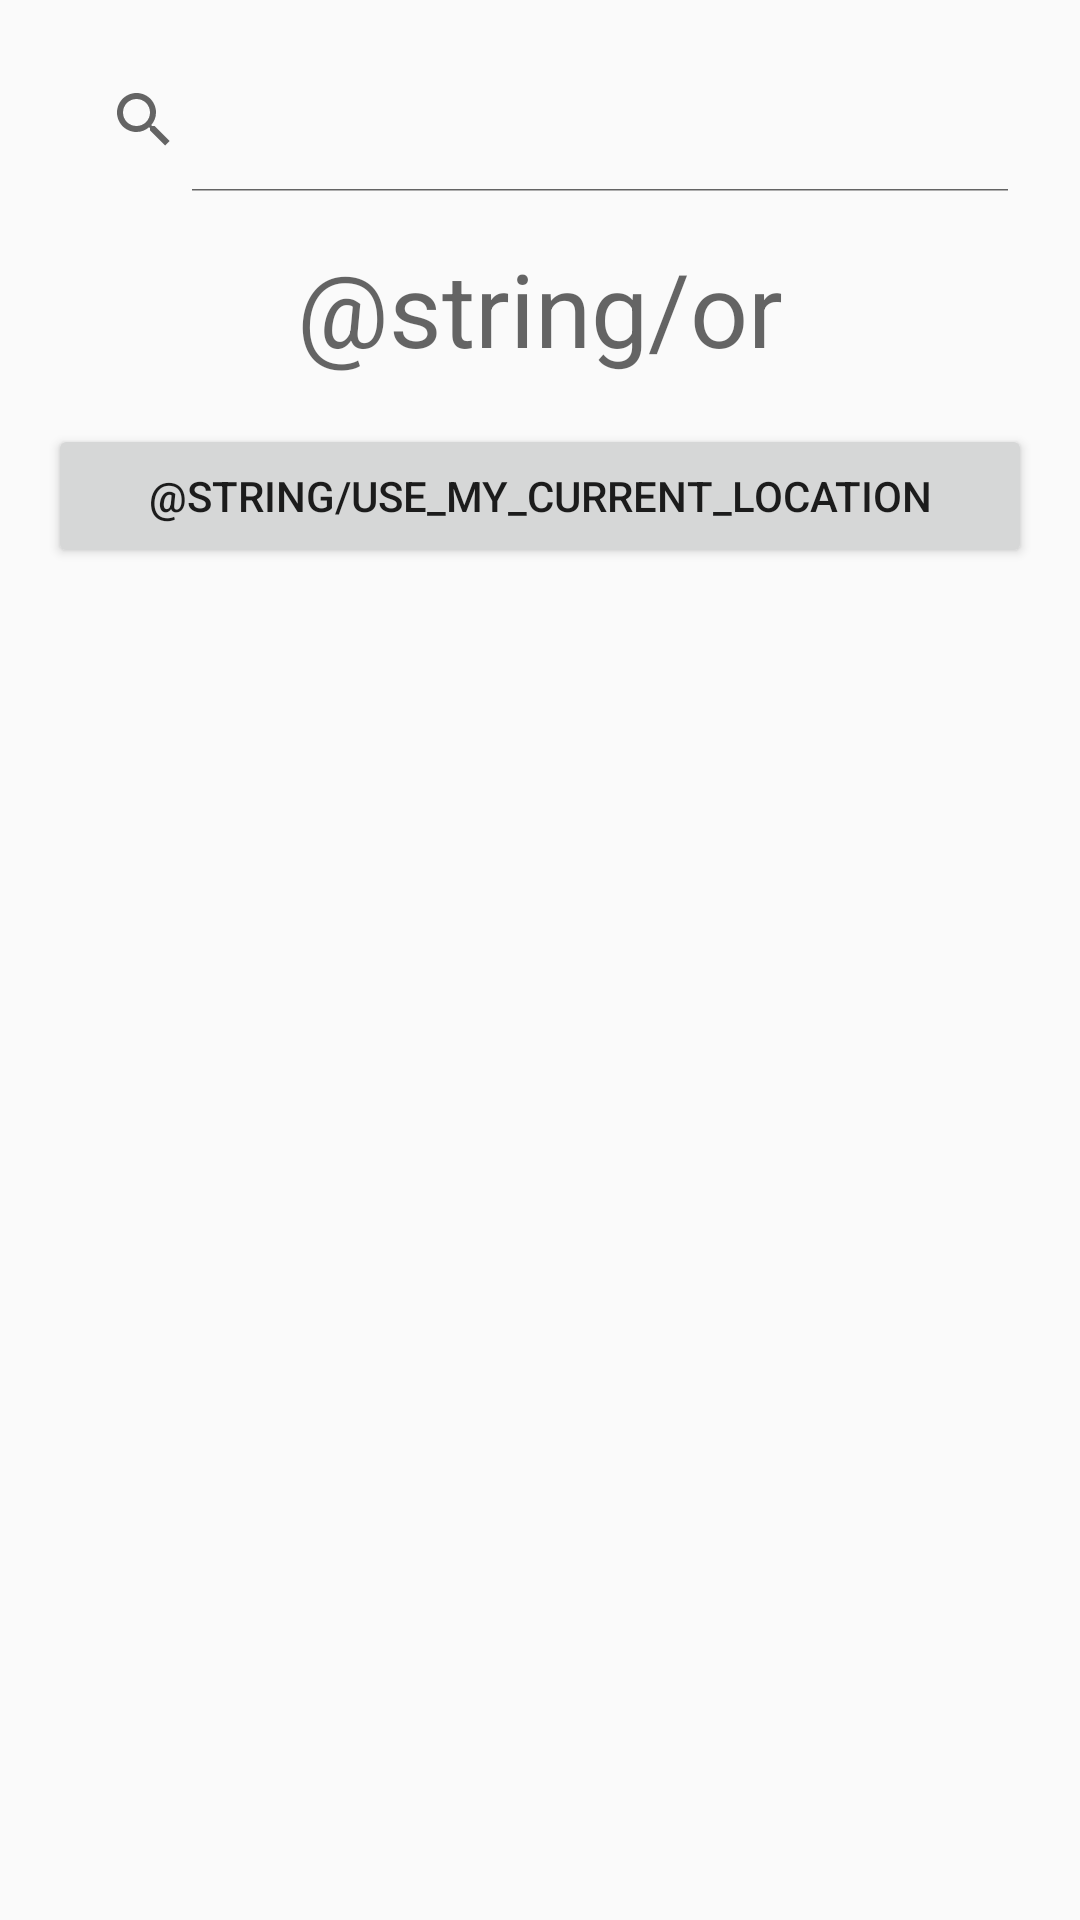

Produce the Android XML layout that renders to this screen, including the resource entries it uses.
<!-- AndroidManifest.xml: application theme AppTheme -->
<!-- res/layout/fragment_search.xml -->
<?xml version="1.0" encoding="utf-8"?>
<LinearLayout
    android:id="@+id/content_search"
    xmlns:android="http://schemas.android.com/apk/res/android"
    xmlns:tools="http://schemas.android.com/tools"
    android:layout_width="match_parent"
    android:layout_height="match_parent"
    android:paddingBottom="@dimen/activity_vertical_margin"
    android:paddingLeft="@dimen/activity_horizontal_margin"
    android:paddingRight="@dimen/activity_horizontal_margin"
    android:paddingTop="@dimen/activity_vertical_margin"
    tools:context="com.neaniesoft.myweather.search.SearchFragment"
    tools:showIn="@layout/activity_search"
    android:orientation="vertical">


    <SearchView
        android:id="@+id/searchview"
        android:layout_width="match_parent"
        android:layout_height="wrap_content"
        android:iconifiedByDefault="false"
        />

    <TextView
        android:layout_marginTop="@dimen/default_padding"
        android:layout_marginBottom="@dimen/default_padding"
        android:text="@string/or"
        android:layout_width="wrap_content"
        android:layout_height="wrap_content"
        android:layout_gravity="center_horizontal"
        android:id="@+id/text_or"
        android:textAppearance="@style/TextAppearance.AppCompat.Display1"
        />

    <Button
        android:text="@string/use_my_current_location"
        android:layout_width="match_parent"
        android:layout_height="wrap_content"
        android:id="@+id/button_my_location"/>
</LinearLayout>
<!-- res/layout/activity_search.xml (included above) -->
<?xml version="1.0" encoding="utf-8"?>
<android.support.design.widget.CoordinatorLayout
    xmlns:android="http://schemas.android.com/apk/res/android"
    xmlns:app="http://schemas.android.com/apk/res-auto"
    xmlns:tools="http://schemas.android.com/tools"
    android:layout_width="match_parent"
    android:layout_height="match_parent"
    android:fitsSystemWindows="true"
    tools:context="com.neaniesoft.myweather.search.SearchActivity">

    <android.support.design.widget.AppBarLayout
        android:layout_width="match_parent"
        android:layout_height="wrap_content"
        android:theme="@style/AppTheme.AppBarOverlay">

        <android.support.v7.widget.Toolbar
            android:id="@+id/toolbar"
            android:layout_width="match_parent"
            android:layout_height="?attr/actionBarSize"
            android:background="?attr/colorPrimary"
            app:popupTheme="@style/AppTheme.PopupOverlay"/>

    </android.support.design.widget.AppBarLayout>

    <include layout="@layout/content_search"/>

</android.support.design.widget.CoordinatorLayout>
<!-- res/layout/content_search.xml (included above) -->
<FrameLayout android:id="@+id/fragment"
          android:name="com.neaniesoft.myweather.search.SearchActivityFragment"
          xmlns:android="http://schemas.android.com/apk/res/android"
          xmlns:app="http://schemas.android.com/apk/res-auto"
          xmlns:tools="http://schemas.android.com/tools"
          android:layout_width="match_parent"
          android:layout_height="match_parent"
          app:layout_behavior="@string/appbar_scrolling_view_behavior"
          tools:layout="@layout/fragment_search"/>
<!-- resources referenced by this layout -->
<resources>
  <dimen name="activity_horizontal_margin">16dp</dimen>
  <dimen name="activity_vertical_margin">16dp</dimen>
  <dimen name="default_padding">16dp</dimen>
  <style name="AppTheme.AppBarOverlay" parent="ThemeOverlay.AppCompat.Dark.ActionBar" />
  <style name="AppTheme.PopupOverlay" parent="ThemeOverlay.AppCompat.Light" />
  <style name="AppTheme" parent="Theme.AppCompat.Light.DarkActionBar">
          
          <item name="colorPrimary">@color/colorPrimary</item>
          <item name="colorPrimaryDark">@color/colorPrimaryDark</item>
          <item name="colorAccent">@color/colorAccent</item>
      </style>
  <!-- not gathered from this repository: default colours our renderer supplied (Android Studio template values) -->
  <color name="colorPrimary">#FF6200EE</color>
  <color name="colorPrimaryDark">#FF3700B3</color>
  <color name="colorAccent">#FF03DAC5</color>
</resources>
